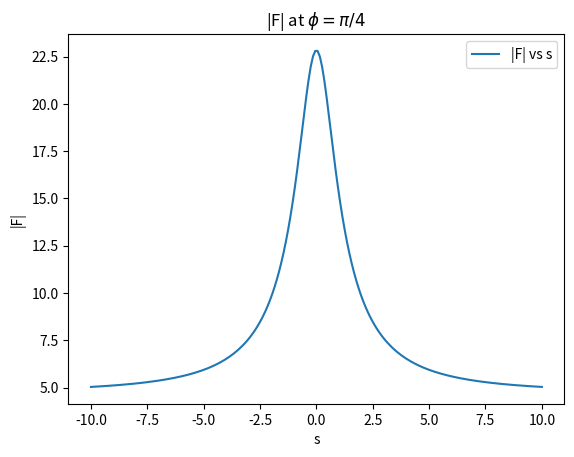

Python code for this plot: (Note: this script raises an exception after producing the figure.)
import matplotlib.pyplot as plt
import numpy as np

phi = np.pi/4
s = np.linspace(-10, 10, 200)
F = np.sqrt((160/((s**2+1)**2)) + 22 + (240*np.sqrt(2)/(s**2 + 1))  )

plt.plot(s, F, label="|F| vs s")
plt.legend()
plt.xlabel("s")
plt.ylabel("|F|")
plt.title("|F| at $\phi=\pi/4$")
plt.savefig("../figs/fig2.png")
plt.show()
